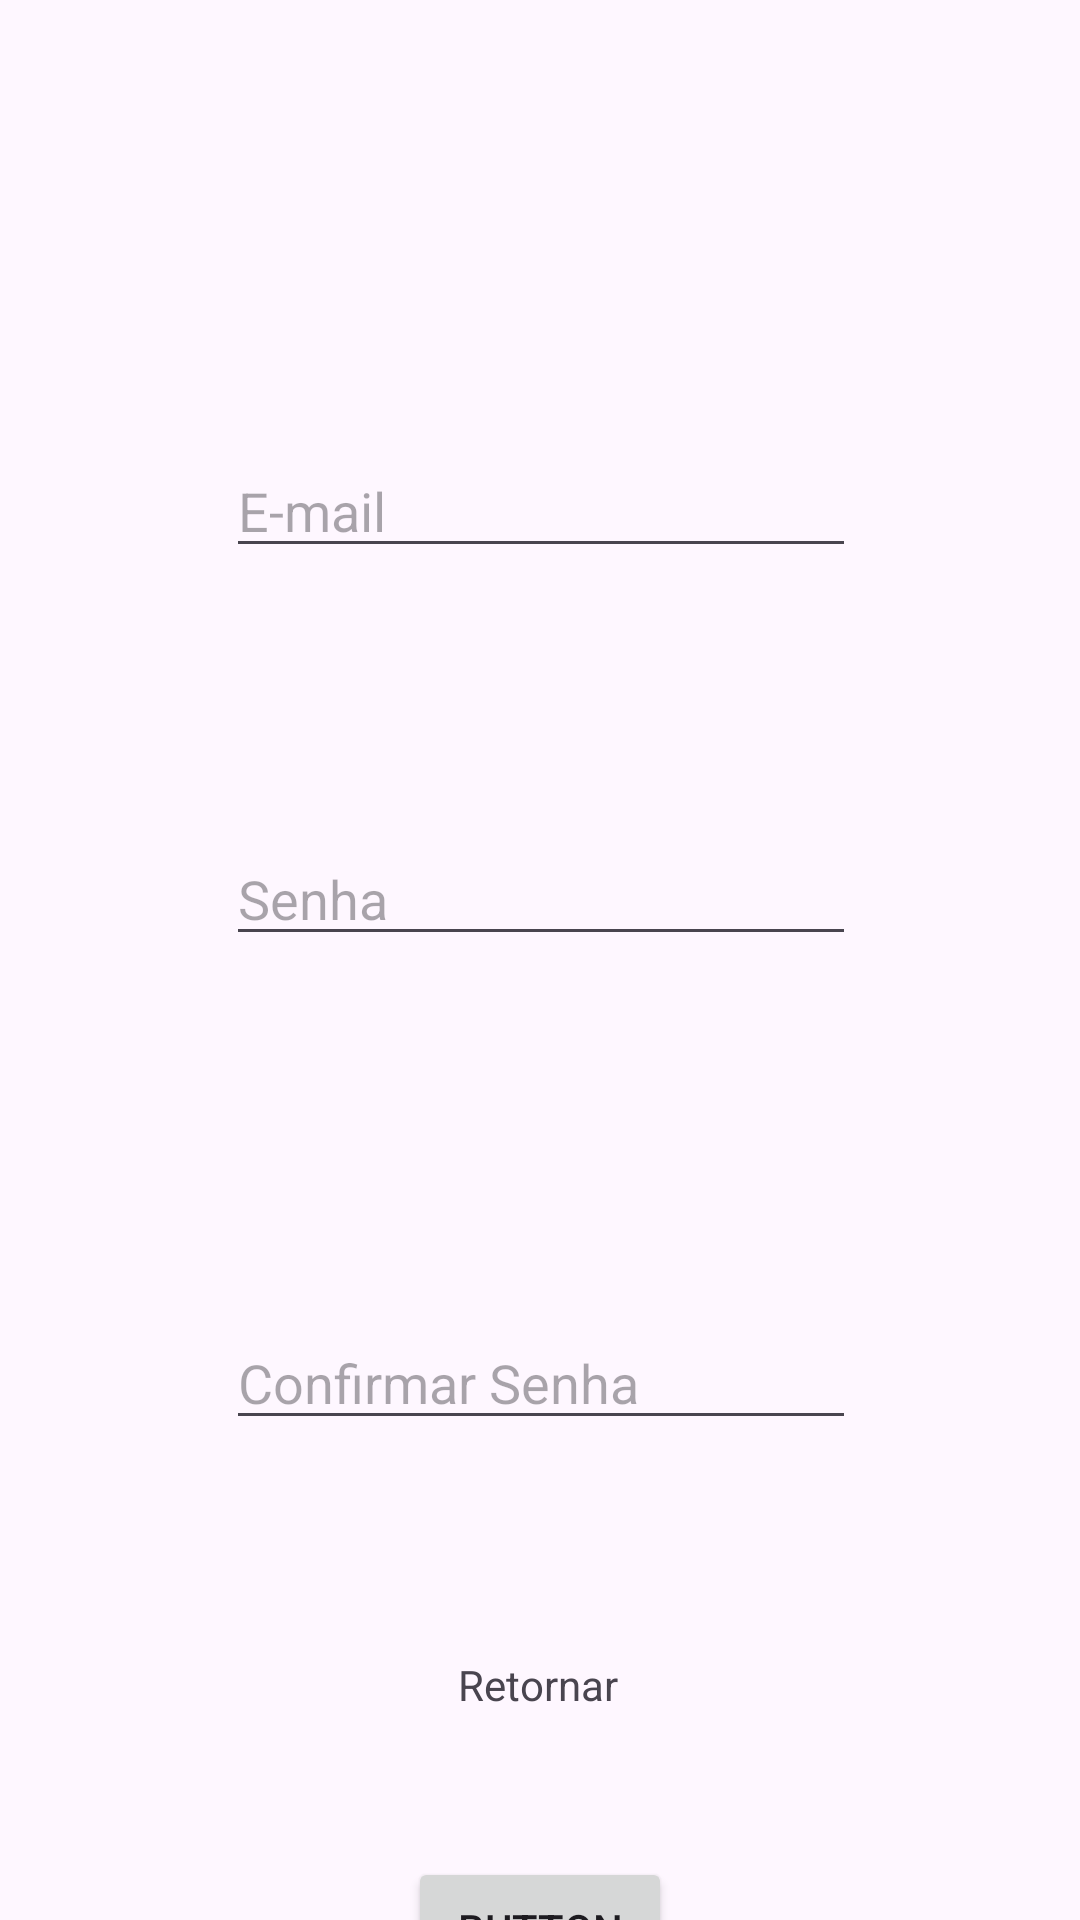

Layout XML and referenced resources for this Android screen:
<!-- AndroidManifest.xml: application theme Theme.PinProject -->
<!-- res/layout/activity_troca_de_senha.xml -->
<?xml version="1.0" encoding="utf-8"?>
<androidx.constraintlayout.widget.ConstraintLayout xmlns:android="http://schemas.android.com/apk/res/android"
    xmlns:app="http://schemas.android.com/apk/res-auto"
    xmlns:tools="http://schemas.android.com/tools"
    android:layout_width="match_parent"
    android:layout_height="match_parent"
    tools:context=".TrocaDeSenhaActivity">

    <EditText
        android:id="@+id/textEmail"
        android:layout_width="wrap_content"
        android:layout_height="wrap_content"
        android:layout_marginTop="148dp"
        android:ems="10"
        android:hint="@string/email"
        android:inputType="textEmailAddress"
        app:layout_constraintEnd_toEndOf="parent"
        app:layout_constraintHorizontal_bias="0.502"
        app:layout_constraintStart_toStartOf="parent"
        app:layout_constraintTop_toTopOf="parent" />

    <EditText
        android:id="@+id/textPassword"
        android:layout_width="wrap_content"
        android:layout_height="wrap_content"
        android:layout_marginTop="88dp"
        android:ems="10"
        android:inputType="textPassword"
        android:hint="@string/pass"
        app:layout_constraintEnd_toEndOf="parent"
        app:layout_constraintHorizontal_bias="0.502"
        app:layout_constraintStart_toStartOf="parent"
        app:layout_constraintTop_toBottomOf="@+id/textEmail" />

    <EditText
        android:id="@+id/textCPassword"
        android:layout_width="wrap_content"
        android:layout_height="wrap_content"
        android:layout_marginTop="120dp"
        android:ems="10"
        android:hint="@string/confirmPassword"
        android:inputType="textPassword"
        app:layout_constraintEnd_toEndOf="parent"
        app:layout_constraintHorizontal_bias="0.502"
        app:layout_constraintStart_toStartOf="parent"
        app:layout_constraintTop_toBottomOf="@+id/textPassword" />

    <TextView
        android:id="@+id/textRetornar"
        android:layout_width="wrap_content"
        android:layout_height="wrap_content"
        android:layout_marginTop="72dp"
        android:text="@string/dismiss"
        app:layout_constraintEnd_toEndOf="parent"
        app:layout_constraintHorizontal_bias="0.498"
        app:layout_constraintStart_toStartOf="parent"
        app:layout_constraintTop_toBottomOf="@+id/textCPassword" />

    <Button
        android:id="@+id/btnTrocaSenha"
        android:layout_width="wrap_content"
        android:layout_height="wrap_content"
        android:layout_marginTop="48dp"
        android:text="Button"
        app:layout_constraintEnd_toEndOf="parent"
        app:layout_constraintStart_toStartOf="parent"
        app:layout_constraintTop_toBottomOf="@+id/textRetornar" />


</androidx.constraintlayout.widget.ConstraintLayout>
<!-- resources referenced by this layout -->
<resources>
  <string name="confirmPassword">Confirmar Senha</string>
  <string name="dismiss">Retornar</string>
  <string name="email">E-mail</string>
  <string name="pass">Senha</string>
  <style name="Theme.PinProject" parent="Base.Theme.PinProject" />
  <style name="Base.Theme.PinProject" parent="Theme.Material3.DayNight.NoActionBar">
          
          
      </style>
</resources>
